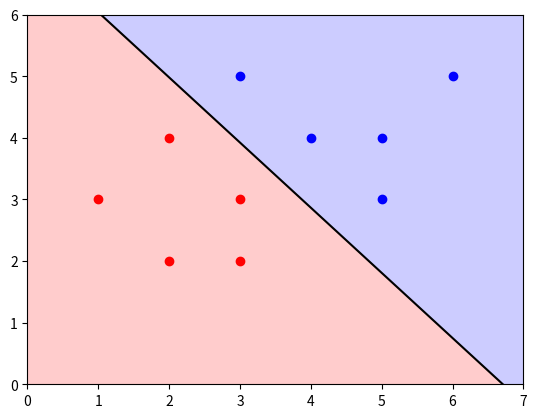

The script that saved this image:
import numpy as np
from matplotlib import pyplot as plt

# Einleitung
# #########
# In einem Zwei-Klassenproblem habe wir folgende Punkte gemessen
# 
# Rot  (1,3), (2,2), (3,3), (3,2), (2,4)
# Blau (3,5), (5,3), (5,4), (6,5), (4,4)

# Aufgabe 1a
# ##########
# Definieren Sie mit NumPy ein coords_x1 und coords_x2 Array für die gegebenen Punkte
# Definieren Sie weiterhin ein class_y Array für die Klassen der gegebenen Punkte (-1 und 1)
# Verwenden Sie dann plt.plot um die roten und blauen Punkte in ihrer jeweiligen Farbe zu zeichnen. 

x1 = np.array([ 1,  2,  3,  3, 2, 3, 5, 5, 6, 4])
x2 = np.array([ 3,  2,  3,  2, 4, 5, 3, 4, 5, 4])
Y  = np.array([ 1,  1,  1,  1, 1, -1, -1, -1, -1, -1])

# Plot Points
plt.scatter(x1[Y == -1], x2[Y == -1], color='blue')
plt.scatter(x1[Y == 1], x2[Y == 1], color='red')

# Aufgabe 1b
# ##########
# Schätzen Sie nun wie in der vorherigen Aufgaben ein linears Modell der Form
#
#   y = w0 + w1 * x1 + w2 * x2 
#   (Gl. 1)
#
# indem Sie die X-Matrix aus der Vorlesung aufstellen, die Pseudoinverse bestimmen und
# dann die Modellparameter bestimmen. 
dy_dw0 = np.ones_like(Y)
dy_dw1 = x1
dy_dw2 = x2
# X-Matrix
X = np.stack([dy_dw0, dy_dw1, dy_dw2], axis=1)

W = np.linalg.inv(X.T @ X) @X.T @ Y

print("X:\n",X)
print("Y:",Y)
print("W:",W)


# Aufgabe 1c
# ##########
# Mit dem Modell aus Aufgabe 1c (Gl. 1) ist die Grenzfläche zwischen beiden Klassen 
# durch die Gleichung
#
#   y = w0 + w1 * x1 + w2 * x2 = 0 (Gl. 2)
#
# definiert. Lösen Sie Gl. 2 nach x2 auf und zeichen Sie diese Trennebene ebenfalls ein

def f(x1):
    return -(W[0] + W[1] * x1) / (W[2])

lin_x1 = np.linspace(min(x1)- 1, max(x1)+ 1, 100)
lin_x2 = f(lin_x1)
#plt.plot(lin_x1, lin_x2, color='green')



# Aufgabe 1d
# ##########
# Bringen Sie diesen Code ans Laufen indem Sie ggf. die Variablen w0, w1 und w1 an ihr Skript anpassen.
#
x1, x2 = np.meshgrid(np.linspace(-11,11,10), np.linspace(-11,11,10))
z = W[0] + W[1] * x1 + W[2] * x2 
plt.contourf(x1, x2, z, levels=[-10,0,10], colors=["b","r"], alpha=.2)
plt.contour(x1, x2, z, levels=[0], colors=["k"])
plt.xlim((0,7))
plt.ylim((0,6))
plt.show()


